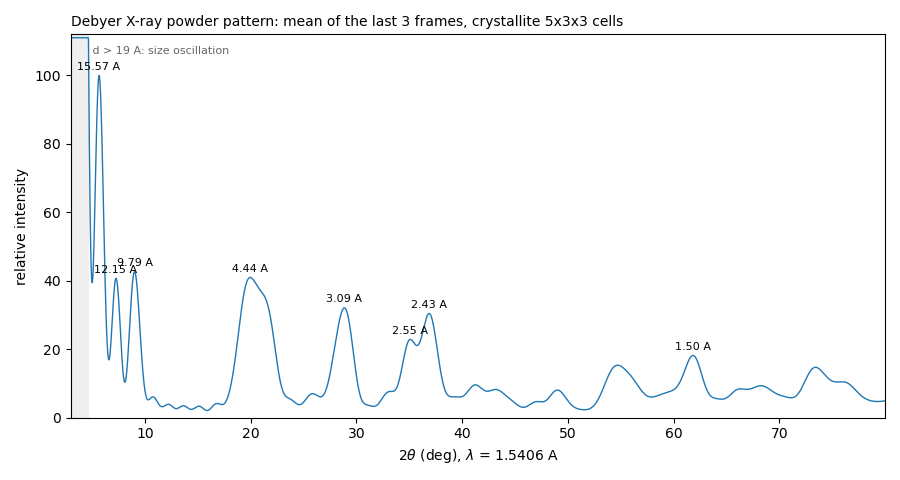

Data behind this chart, as committed beside it:
two_theta_deg, intensity, relative_intensity
3.01, 2279, 700.1
3.03, 2081, 639.2
3.05, 1894, 581.9
3.07, 1720, 528.4
3.09, 1558, 478.6
3.11, 1408, 432.6
3.13, 1271, 390.3
3.15, 1145, 351.8
3.17, 1032, 316.9
3.19, 929.8, 285.6
3.21, 839.2, 257.8
3.23, 759.6, 233.3
3.25, 690.7, 212.1
3.27, 631.9, 194.1
3.29, 583, 179.1
3.31, 543.4, 166.9
3.33, 512.5, 157.4
3.35, 490, 150.5
3.37, 475.2, 146
3.39, 467.6, 143.6
3.41, 466.7, 143.4
3.43, 472, 145
3.45, 482.7, 148.3
3.47, 498.5, 153.1
3.49, 518.8, 159.3
3.51, 542.9, 166.8
3.53, 570.5, 175.2
3.55, 601, 184.6
3.57, 633.8, 194.7
3.59, 668.6, 205.4
3.61, 704.7, 216.5
3.63, 741.9, 227.9
3.65, 779.7, 239.5
3.67, 817.6, 251.1
3.69, 855.3, 262.7
3.71, 892.4, 274.1
3.73, 928.6, 285.2
3.75, 963.7, 296
3.77, 997.2, 306.3
3.79, 1029, 316.1
3.81, 1059, 325.2
3.83, 1087, 333.7
3.85, 1112, 341.5
3.87, 1135, 348.5
3.89, 1155, 354.7
3.91, 1172, 360.1
3.93, 1187, 364.6
3.95, 1199, 368.2
3.97, 1208, 370.9
3.99, 1213, 372.7
4.01, 1216, 373.6
4.03, 1216, 373.6
4.05, 1213, 372.7
4.07, 1208, 370.9
4.09, 1199, 368.3
4.11, 1188, 364.9
4.13, 1174, 360.6
4.15, 1158, 355.6
4.17, 1139, 349.9
4.19, 1118, 343.5
... 3,790 more rows
